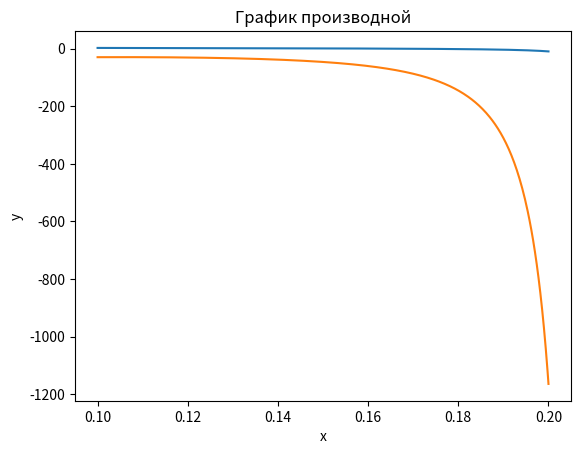

Source code (Python):
import matplotlib.pyplot as plt
import numpy as np
from array import *


a=np.float32(2.0)
a=2.0 #float 64
left=0.1 # f:[left,right]->R
right=0.2
a=10  #width
U_0=1 #height
helper=np.sqrt(2*a*a*U_0)
x1=np.linspace(left,right, 500) #x for func and dfunc

def draw(title,x,y):
	plt.title(title) 
	plt.xlabel("x") 
	plt.ylabel("y") 
	plt.grid()      
	plt.plot(x, y)  
	plt.show()


def func(x):
	return np.sqrt(1/x)-1/(np.tan(helper*np.sqrt(1-x)))

def dfunc(x): #proizvodnaya dlya newton
    helper2=np.sqrt(1-x)
    return (-1)*(helper/(helper2*(np.sin(helper*helper2))**2) + 1/(x*x*np.sqrt(1/x-1)))/2

draw("График ф-ии",x1,func(x1))
draw("График производной",x1,dfunc(x1))

def dichotomy(left,right): # f:[left,right]->R
	counter=0
	fleft=func(left)
	while((right-left)>np.finfo(float).eps): 
		counter+=1
		mid=(right+left)/2
		fmid=func(mid)
		if(fmid==0):
			break
		if(fleft*fmid<=0):
			right=mid
			fright=fmid
		else:
			left=mid
		
	print("Method of dichotomy is done!\nNumber of iterations:",counter)
	print("Result is:",mid,"\n")
	

#dichotomy(left,right)


#print(1/dfunc(0.161660908718538)) #Cheking approxim lambda (res -0.015)
def it():
	counter=0
	lm=-0.015 # lm=1/dfunc(x)
	x=0.16
	while True:
		counter+=1
		xn=x-lm*func(x)
		if (np.abs(xn-x)<np.finfo(float).eps):
			break
		else:
			x=xn
	print("Method of simple iterations is done!\nNumber of iterations:",counter)
	print("Result is:",x,"\n")
		
#it()

def newton():
	counter=0
	x=0.16
	while True:
		counter+=1
		lm=1./dfunc(x)
		xn=x-lm*func(x)
		if (np.abs(xn-x)<np.finfo(float).eps):
			break
		else:
			x=xn
	print("Method of Newton is done!\nNumber of iterations:",counter)
	print("Result is:",x,"\n")

dichotomy(left,right)
it()
newton()
#print(np.finfo(float).eps)